Run: headless pygame with SDL's dummy video driver; simulated clock (each Clock.tick advances the game by its frame time, no real sleeping); random seed 0; keys injected as events and as key.get_pressed() state; no mouse input.
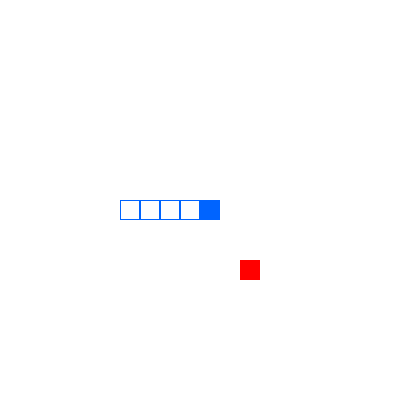
Frame 1 of 4 · flips 1–60 · no input
Frame 2 of 4 · flips 61–180 · tapped SPACE, RETURN · held RIGHT (→), D · screen unchanged from frame 1, image omitted
Frame 3 of 4 · flips 181–300 · held DOWN (↓), S · screen unchanged from frame 2, image omitted
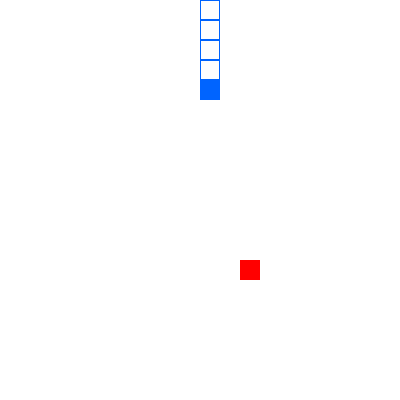
Frame 4 of 4 · flips 301–420 · held LEFT (←), A, UP (↑), W

The pygame program that drew these frames:

import sys
from random import randint

import pygame

GRID_SIZE = 20
COLS = ROWS = 20
SCREEN_SIZE = (COLS*GRID_SIZE, ROWS*GRID_SIZE)


class Snake():
    """Simple Skane Class"""

    def __init__(self, x, y):
        self.x = x * GRID_SIZE
        self.y = y * GRID_SIZE
        self.vx = 1 * GRID_SIZE
        self.vy = 0 * GRID_SIZE
        self.trail = []
        self.size = 5
        self.color = (0, 100, 255)
        self.reset()

    def reset(self):
        self.size = 5
        self.trail = []
        self.x = 10 * GRID_SIZE
        self.y = 10 * GRID_SIZE

    def handle_input(self, key):
        if key == pygame.K_RIGHT and self.vx == 0:
            self.vx = GRID_SIZE
            self.vy = 0

        if key == pygame.K_LEFT and self.vx == 0:
            self.vx = -GRID_SIZE
            self.vy = 0

        if key == pygame.K_DOWN and self.vy == 0:
            self.vx = 0
            self.vy = GRID_SIZE

        if key == pygame.K_UP and self.vy == 0:
            self.vx = 0
            self.vy = -GRID_SIZE

    def update(self, apple):
        self.x += self.vx
        self.y += self.vy
        if self.x > SCREEN_SIZE[0] - GRID_SIZE:
            self.x = 0
        if self.x < 0:
            self.x = SCREEN_SIZE[0] - GRID_SIZE
        if self.y > SCREEN_SIZE[1]:
            self.y = 0
        if self.y < 0:
            self.y = SCREEN_SIZE[1] - GRID_SIZE

        for t in self.trail:
            if t['x'] == self.x and t['y'] == self.y:
                self.reset()

        self.trail.append({'x': self.x, 'y': self.y})

        while len(self.trail) > self.size:
            self.trail.pop(0)

        if(apple.x == self.x and apple.y == self.y):
            self.size += 1
            apple.x = randint(0, COLS - 1) * GRID_SIZE
            apple.y = randint(0, ROWS - 1) * GRID_SIZE

    def draw(self, surface):
        for t in self.trail:
            pygame.draw.rect(surface, self.color,
                             (t['x'], t['y'], GRID_SIZE, GRID_SIZE), 1)
        pygame.draw.rect(surface, self.color,
                         (self.trail[-1]['x'],
                          self.trail[-1]['y'],
                             GRID_SIZE,
                             GRID_SIZE))


class Game:

    def __init__(self):
        pygame.init()

        self.screen_size = SCREEN_SIZE
        self.bg_color = (255, 255, 255)
        self.apple_color = (255, 0, 0)
        self.fps = 10

        self.screen = pygame.display.set_mode(self.screen_size)
        self.clock = pygame.time.Clock()

        self.snake = Snake(10, 10)
        self.apple = pygame.Rect(
            randint(0, COLS) * GRID_SIZE,
            randint(0, ROWS) * GRID_SIZE,
            GRID_SIZE,
            GRID_SIZE)

    def handle_input(self):
        for event in pygame.event.get():
            if event.type == pygame.QUIT:
                pygame.quit()
                sys.exit()

            if event.type == pygame.KEYUP:
                self.snake.handle_input(event.key)

    def update(self):
        capition = "Hola mundo - FPS: {:.2f}".format(self.clock.get_fps())
        pygame.display.set_caption(capition)
        self.snake.update(self.apple)

    def render(self):
        self.screen.fill(self.bg_color)
        self.snake.draw(self.screen)
        pygame.draw.rect(self.screen, self.apple_color, self.apple)

    def main_loop(self):
        while True:
            self.handle_input()
            self.update()
            self.render()

            pygame.display.flip()
            self.clock.tick(self.fps)


if __name__ == '__main__':
    g = Game()
    g.main_loop()
